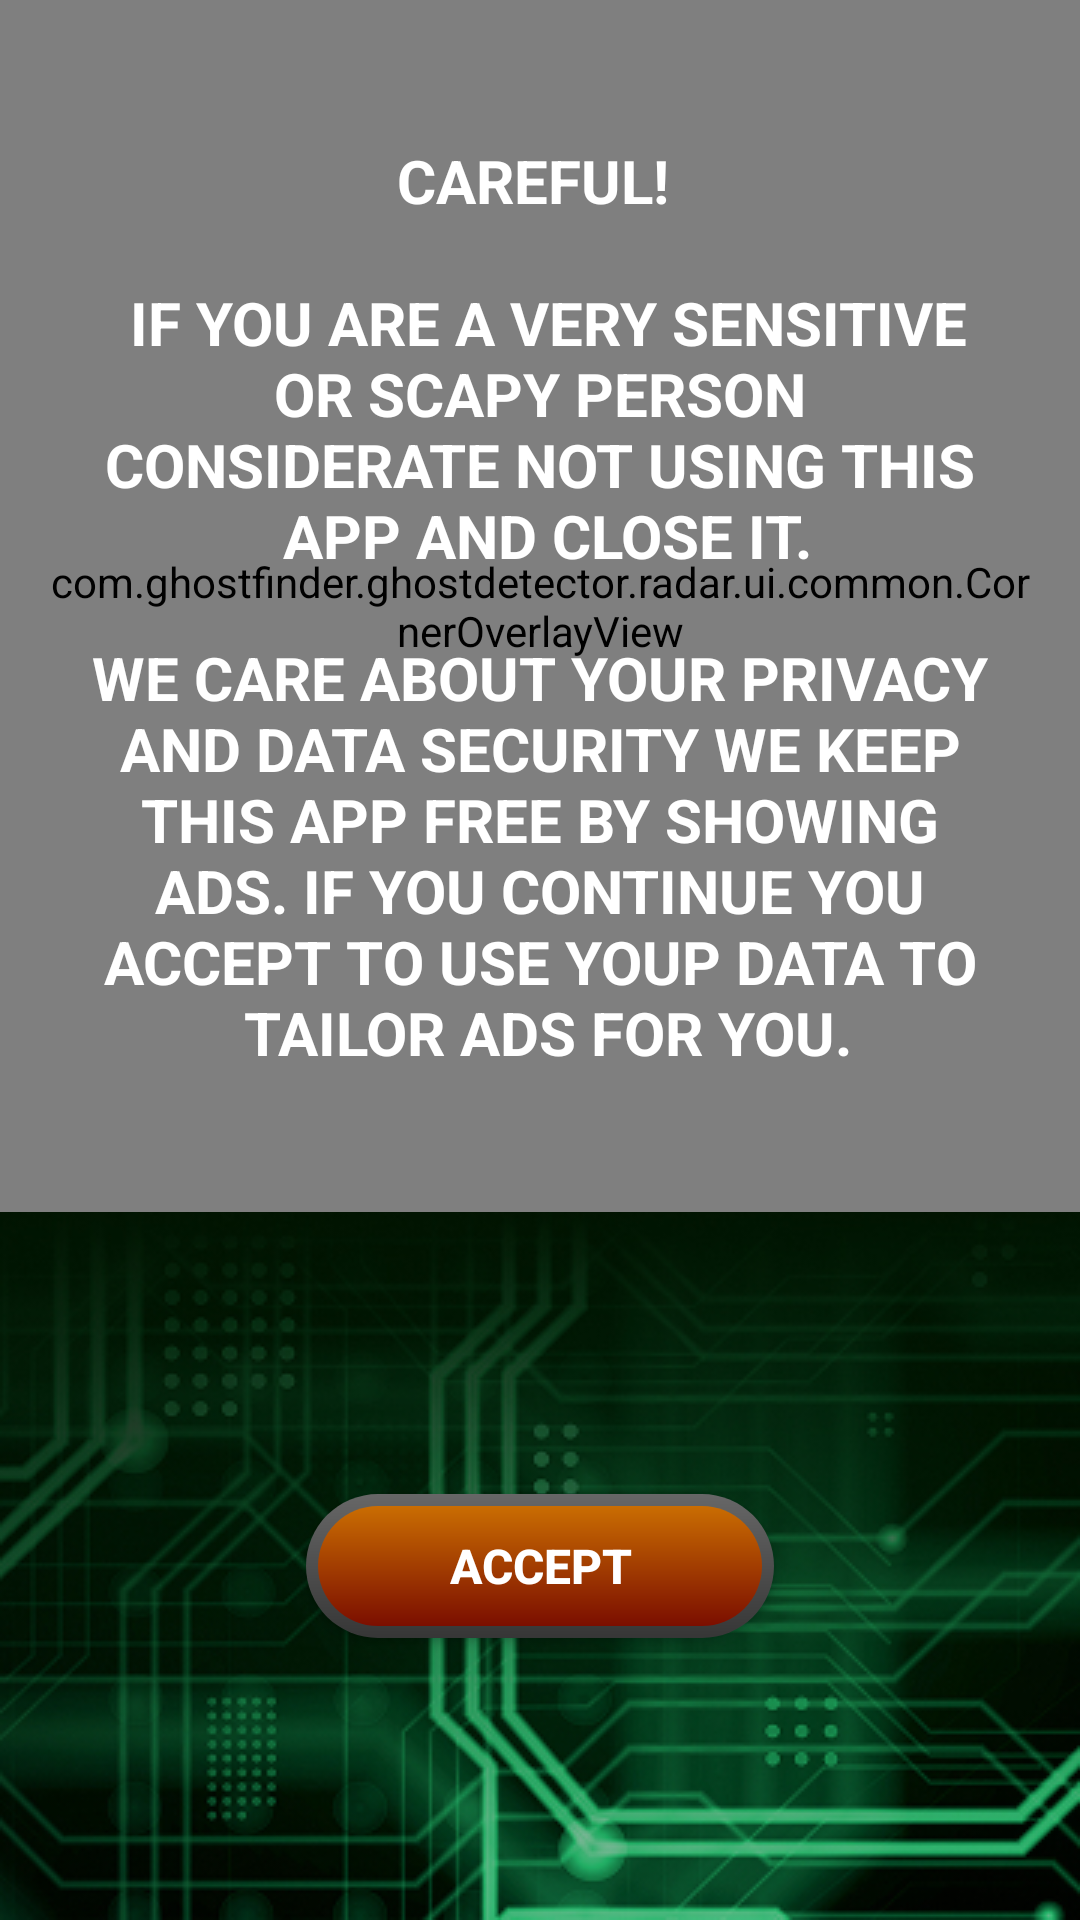

The Android layout XML behind this screen, and the referenced resources:
<!-- AndroidManifest.xml: application theme Theme.BaseMVVM -->
<!-- res/layout/activity_start.xml -->
<?xml version="1.0" encoding="utf-8"?>
<layout xmlns:android="http://schemas.android.com/apk/res/android"
    xmlns:app="http://schemas.android.com/apk/res-auto">

    <androidx.constraintlayout.widget.ConstraintLayout
        android:layout_width="match_parent"
        android:layout_height="match_parent">

        <com.ghostfinder.ghostdetector.radar.ui.common.BackgroundCloseView
            android:id="@+id/bg_top"
            android:layout_width="0dp"
            android:layout_height="0dp"
            app:layout_constraintBottom_toTopOf="@+id/img_bg_bottom"
            app:layout_constraintEnd_toEndOf="parent"
            app:layout_constraintStart_toStartOf="parent"
            app:layout_constraintTop_toTopOf="parent" />

        <com.ghostfinder.ghostdetector.radar.ui.common.CornerOverlayView
            android:layout_width="0dp"
            android:layout_height="0dp"
            android:layout_gravity="center"
            android:clickable="false"
            android:focusable="false"
            android:padding="16dp"
            android:id="@+id/corner_overlay"
            app:layout_constraintBottom_toBottomOf="@+id/bg_top"
            app:layout_constraintEnd_toEndOf="@+id/bg_top"
            app:layout_constraintStart_toStartOf="@+id/bg_top"
            app:layout_constraintTop_toTopOf="@+id/bg_top" />

        <androidx.appcompat.widget.AppCompatTextView
            android:id="@+id/title"
            android:layout_width="wrap_content"
            android:layout_height="wrap_content"
            android:gravity="center"
            android:text="@string/start_warning_message"
            android:textAllCaps="true"
            android:textColor="@android:color/white"
            android:textSize="20sp"
            android:textStyle="bold"
            app:layout_constraintBottom_toBottomOf="@+id/bg_top"
            app:layout_constraintEnd_toEndOf="@+id/bg_top"
            app:layout_constraintStart_toStartOf="@+id/bg_top"
            app:layout_constraintTop_toTopOf="@+id/bg_top" />

        <androidx.appcompat.widget.AppCompatImageView
            android:id="@+id/img_bg_bottom"
            android:layout_width="0dp"
            android:layout_height="236dp"
            android:scaleType="centerCrop"
            android:src="@drawable/start_bg_bottom"
            app:layout_constraintBottom_toBottomOf="parent"
            app:layout_constraintEnd_toEndOf="parent"
            app:layout_constraintStart_toStartOf="parent" />

        <androidx.appcompat.widget.AppCompatButton
            android:id="@+id/btn_accept"
            android:layout_width="156dp"
            android:layout_height="48dp"
            android:background="@drawable/accept_button_gradient"
            android:text="@string/accept"
            android:textColor="@color/white"
            android:textSize="16sp"
            android:textStyle="bold"
            app:layout_constraintBottom_toBottomOf="@+id/img_bg_bottom"
            app:layout_constraintEnd_toEndOf="@+id/img_bg_bottom"
            app:layout_constraintStart_toStartOf="@+id/img_bg_bottom"
            app:layout_constraintTop_toTopOf="@+id/img_bg_bottom" />

    </androidx.constraintlayout.widget.ConstraintLayout>
</layout>
<!-- resources referenced by this layout -->
<resources>
  <color name="white">#FFFFFFFF</color>
  <!-- drawable accept_button_gradient (drawable) -->
  <?xml version="1.0" encoding="utf-8"?>
  <layer-list xmlns:android="http://schemas.android.com/apk/res/android">
      <item>
          <shape android:shape="rectangle">
              <gradient
                  android:angle="90"
                  android:endColor="#676767"
                  android:startColor="#363636"
                  android:type="linear" />
              <corners android:radius="54dp" />
          </shape>
      </item>
      <item
          android:bottom="4dp"
          android:left="4dp"
          android:right="4dp"
          android:top="4dp">
          <shape android:shape="rectangle">
              <gradient
                  android:angle="90"
                  android:endColor="@color/primary"
                  android:startColor="#7B0E00"
                  android:type="linear" />
              <corners android:radius="54dp" />
          </shape>
      </item>
  </layer-list>
  <!-- drawable start_bg_bottom: jpg bitmap (drawable, 87646 bytes) -->
  <string name="accept">ACCEPT</string>
  <string name="start_warning_message">Careful! \n\n If you are a very sensitive\n or scapy person \n considerate not using this \n app and close it.\n\n We care about your privacy \n and data security We keep \n this app free by showing \n ads. If you continue you \n accept to use youp data to \n tailor ads for you.</string>
  <style name="Theme.BaseMVVM" parent="Base.Theme.BaseMVVM" />
  <color name="primary">#CA6D02</color>
  <style name="Base.Theme.BaseMVVM" parent="Theme.Material3.DayNight.NoActionBar">
          
          
      </style>
</resources>
